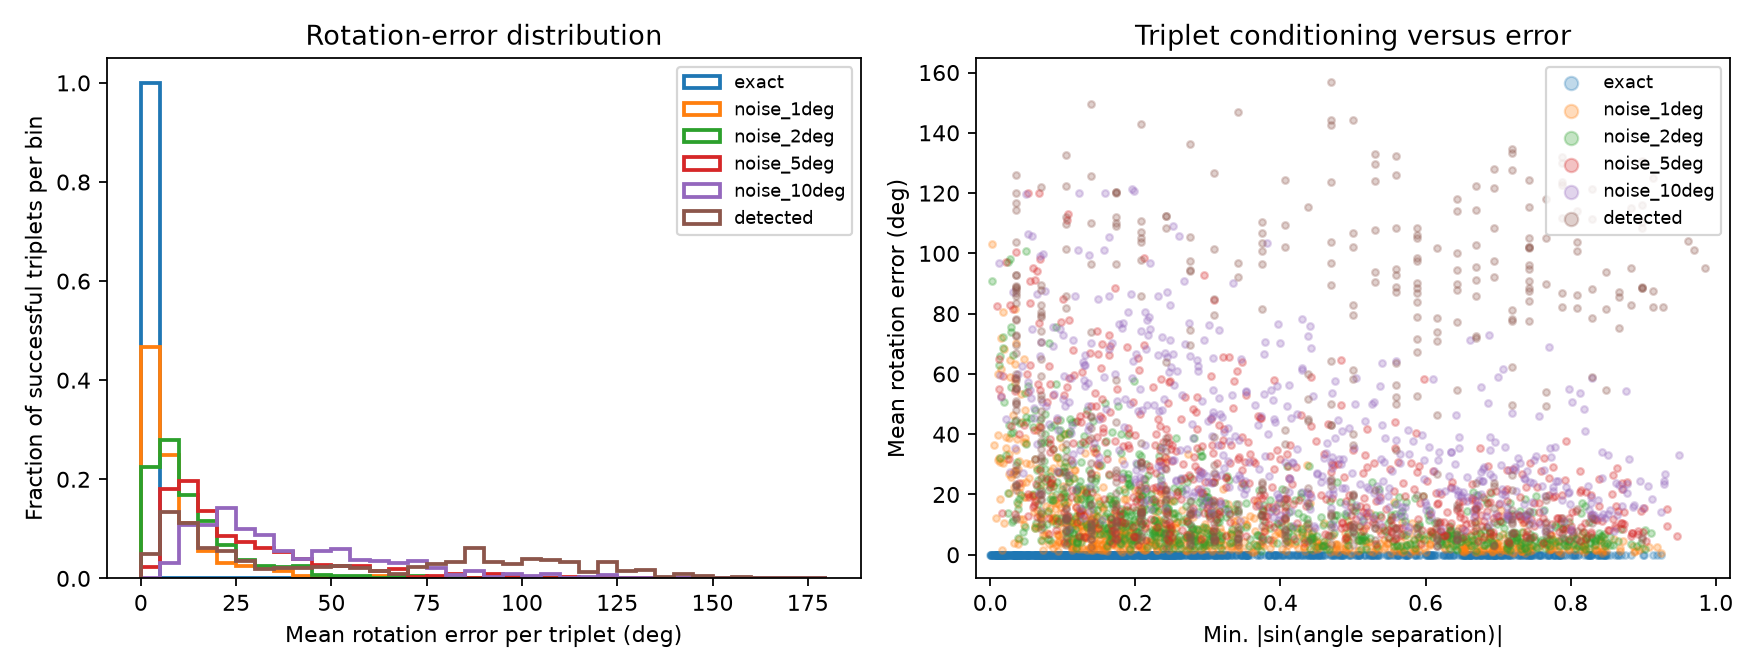

Source data for this figure (header and first rows):
mode, noise_std_deg, particle_i, particle_j, particle_k, status, conditioning, min_correlation, mean_correlation, handedness, error_ij_deg, error_ik_deg, error_jk_deg, mean_rotation_error_deg, max_rotation_error_deg, symmetry_operator_j, symmetry_operator_k
exact, 0.0, 1, 27, 43, ok, 0.04121, nan, nan, 0, 1.7075472925031877e-06, 0.0, 2.091309789151873e-06, 1.2662856938850202e-06, 2.091309789151873e-06, 0, 0
exact, 0.0, 7, 23, 29, ok, 0.1185, nan, nan, 1, 0.0, 0.0, 0.0, 0.0, 0.0, 0, 0
exact, 0.0, 2, 23, 75, ok, 0.823, nan, nan, 0, 0.0, 0.0, 0.0, 0.0, 0.0, 0, 0
exact, 0.0, 56, 62, 71, ok, 0.6709, nan, nan, 0, 0.0, 0.0, 0.0, 0.0, 0.0, 0, 0
exact, 0.0, 16, 48, 54, ok, 0.4536, nan, nan, 0, 0.0, 1.2074182697257333e-06, 0.0, 4.0247275657524445e-07, 1.2074182697257333e-06, 0, 0
exact, 0.0, 4, 29, 54, ok, 0.1487, nan, nan, 0, 0.0, 0.0, 0.0, 0.0, 0.0, 0, 0
exact, 0.0, 56, 60, 85, ok, 0.0588, nan, nan, 1, 2.091309789151873e-06, 2.9575586669421963e-06, 3.4150945850063763e-06, 2.8213210137001484e-06, 3.4150945850063763e-06, 0, 0
exact, 0.0, 62, 94, 104, ok, 0.1218, nan, nan, 1, 2.4148365394514667e-06, 0.0, 2.699869328381916e-06, 1.704901955944461e-06, 2.699869328381916e-06, 0, 0
exact, 0.0, 56, 58, 94, ok, 0.08312, nan, nan, 1, 0.0, 1.2074182697257333e-06, 0.0, 4.0247275657524445e-07, 1.2074182697257333e-06, 0, 0
exact, 0.0, 16, 70, 94, ok, 0.7053, nan, nan, 1, 0.0, 0.0, 0.0, 0.0, 0.0, 0, 0
exact, 0.0, 43, 60, 62, ok, 0.146, nan, nan, 1, 0.0, 0.0, 0.0, 0.0, 0.0, 0, 0
exact, 0.0, 4, 16, 54, ok, 0.1188, nan, nan, 0, 1.7075472925031877e-06, 1.7075472925031877e-06, 1.7075472925031877e-06, 1.7075472925031877e-06, 1.7075472925031877e-06, 0, 0
exact, 0.0, 16, 43, 104, ok, 0.1464, nan, nan, 0, 0.0, 0.0, 0.0, 0.0, 0.0, 0, 0
exact, 0.0, 54, 94, 95, ok, 0.2217, nan, nan, 0, 0.0, 0.0, 0.0, 0.0, 0.0, 0, 0
exact, 0.0, 7, 43, 75, ok, 0.3481, nan, nan, 0, 0.0, 0.0, 0.0, 0.0, 0.0, 0, 0
exact, 0.0, 53, 56, 62, ok, 0.01309, nan, nan, 0, 0.0, 1.7075472925031877e-06, 0.0, 5.69182430834396e-07, 1.7075472925031877e-06, 0, 0
exact, 0.0, 29, 58, 103, ok, 0.2677, nan, nan, 1, 1.2074182697257333e-06, 0.0, 1.7075472925031877e-06, 9.716551874096403e-07, 1.7075472925031877e-06, 0, 0
exact, 0.0, 1, 16, 85, ok, 0.06754, nan, nan, 1, 0.0, 0.0, 0.0, 0.0, 0.0, 0, 0
exact, 0.0, 2, 29, 53, ok, 0.1472, nan, nan, 1, 0.0, 0.0, 0.0, 0.0, 0.0, 0, 0
exact, 0.0, 48, 54, 62, ok, 0.0006184, nan, nan, 1, 0.0, 1.2074182697257333e-06, 0.0, 4.0247275657524445e-07, 1.2074182697257333e-06, 0, 0
exact, 0.0, 16, 23, 75, ok, 0.7404, nan, nan, 1, 1.7075472925031877e-06, 0.0, 1.7075472925031877e-06, 1.138364861668792e-06, 1.7075472925031877e-06, 0, 0
exact, 0.0, 4, 70, 75, ok, 0.08897, nan, nan, 0, 0.0, 0.0, 0.0, 0.0, 0.0, 0, 0
exact, 0.0, 2, 58, 71, ok, 0.8039, nan, nan, 0, 0.0, 1.7075472925031877e-06, 1.2074182697257333e-06, 9.716551874096403e-07, 1.7075472925031877e-06, 0, 0
exact, 0.0, 1, 43, 94, ok, 0.2372, nan, nan, 1, 0.0, 0.0, 0.0, 0.0, 0.0, 0, 0
exact, 0.0, 1, 60, 75, ok, 0.3531, nan, nan, 1, 0.0, 0.0, 0.0, 0.0, 0.0, 0, 0
exact, 0.0, 1, 16, 75, ok, 0.1164, nan, nan, 1, 0.0, 0.0, 0.0, 0.0, 0.0, 0, 0
exact, 0.0, 56, 58, 85, ok, 0.2253, nan, nan, 1, 0.0, 1.2074182697257333e-06, 0.0, 4.0247275657524445e-07, 1.2074182697257333e-06, 0, 0
exact, 0.0, 27, 43, 71, ok, 0.2203, nan, nan, 0, 1.2074182697257333e-06, 1.2074182697257333e-06, 0.0, 8.049455131504889e-07, 1.2074182697257333e-06, 0, 0
exact, 0.0, 16, 43, 95, ok, 0.03539, nan, nan, 1, 0.0, 0.0, 0.0, 0.0, 0.0, 0, 0
exact, 0.0, 75, 94, 104, ok, 0.6168, nan, nan, 0, 0.0, 0.0, 0.0, 0.0, 0.0, 0, 0
exact, 0.0, 4, 27, 48, ok, 0.7155, nan, nan, 0, 0.0, 0.0, 0.0, 0.0, 0.0, 0, 0
exact, 0.0, 1, 2, 85, ok, 0.2036, nan, nan, 0, 0.0, 1.7075472925031877e-06, 1.2074182697257333e-06, 9.716551874096403e-07, 1.7075472925031877e-06, 0, 0
exact, 0.0, 23, 62, 71, ok, 0.8361, nan, nan, 1, 0.0, 1.2074182697257333e-06, 1.2074182697257333e-06, 8.049455131504889e-07, 1.2074182697257333e-06, 0, 0
exact, 0.0, 62, 70, 71, ok, 0.4831, nan, nan, 0, 0.0, 1.2074182697257333e-06, 1.7075472925031877e-06, 9.716551874096403e-07, 1.7075472925031877e-06, 0, 0
exact, 0.0, 2, 60, 94, ok, 0.1138, nan, nan, 0, 1.7075472925031877e-06, 0.0, 2.091309789151873e-06, 1.2662856938850202e-06, 2.091309789151873e-06, 0, 0
exact, 0.0, 16, 54, 94, ok, 0.002807, nan, nan, 1, 0.0, 1.7075472925031877e-06, 1.2074182697257333e-06, 9.716551874096403e-07, 1.7075472925031877e-06, 0, 0
exact, 0.0, 1, 54, 95, ok, 0.2524, nan, nan, 0, 1.2074182697257333e-06, 1.2074182697257333e-06, 1.2074182697257333e-06, 1.2074182697257333e-06, 1.2074182697257333e-06, 0, 0
exact, 0.0, 58, 70, 85, ok, 0.6286, nan, nan, 1, 1.7075472925031877e-06, 1.7075472925031877e-06, 2.091309789151873e-06, 1.8354681247194162e-06, 2.091309789151873e-06, 0, 0
exact, 0.0, 16, 43, 48, ok, 0.8257, nan, nan, 0, 1.2074182697257333e-06, 0.0, 0.0, 4.0247275657524445e-07, 1.2074182697257333e-06, 0, 0
exact, 0.0, 4, 48, 94, ok, 0.607, nan, nan, 1, 0.0, 0.0, 1.7075472925031877e-06, 5.69182430834396e-07, 1.7075472925031877e-06, 0, 0
exact, 0.0, 95, 103, 104, ok, 0.1045, nan, nan, 1, 0.0, 0.0, 0.0, 0.0, 0.0, 0, 0
exact, 0.0, 4, 48, 95, ok, 0.3891, nan, nan, 0, 1.7075472925031877e-06, 0.0, 2.091309789151873e-06, 1.2662856938850202e-06, 2.091309789151873e-06, 0, 0
exact, 0.0, 7, 54, 95, ok, 0.2749, nan, nan, 0, 0.0, 0.0, 0.0, 0.0, 0.0, 0, 0
exact, 0.0, 2, 27, 71, ok, 0.8535, nan, nan, 1, 0.0, 0.0, 0.0, 0.0, 0.0, 0, 0
exact, 0.0, 60, 75, 104, ok, 0.7315, nan, nan, 1, 0.0, 1.7075472925031877e-06, 1.2074182697257333e-06, 9.716551874096403e-07, 1.7075472925031877e-06, 0, 0
exact, 0.0, 27, 56, 104, ok, 0.168, nan, nan, 0, 0.0, 0.0, 0.0, 0.0, 0.0, 0, 0
exact, 0.0, 4, 16, 58, ok, 0.1016, nan, nan, 1, 0.0, 0.0, 0.0, 0.0, 0.0, 0, 0
exact, 0.0, 23, 48, 103, ok, 0.3839, nan, nan, 0, 0.0, 0.0, 0.0, 0.0, 0.0, 0, 0
exact, 0.0, 1, 53, 56, ok, 0.2634, nan, nan, 1, 0.0, 0.0, 0.0, 0.0, 0.0, 0, 0
exact, 0.0, 48, 62, 103, ok, 0.5261, nan, nan, 0, 0.0, 0.0, 0.0, 0.0, 0.0, 0, 0
exact, 0.0, 1, 48, 104, ok, 0.6441, nan, nan, 1, 0.0, 0.0, 0.0, 0.0, 0.0, 0, 0
exact, 0.0, 7, 48, 56, ok, 0.6824, nan, nan, 0, 0.0, 1.2074182697257333e-06, 0.0, 4.0247275657524445e-07, 1.2074182697257333e-06, 0, 0
exact, 0.0, 43, 58, 60, ok, 0.155, nan, nan, 1, 0.0, 0.0, 0.0, 0.0, 0.0, 0, 0
exact, 0.0, 29, 54, 94, ok, 0.1154, nan, nan, 1, 1.2074182697257333e-06, 0.0, 1.7075472925031877e-06, 9.716551874096403e-07, 1.7075472925031877e-06, 0, 0
exact, 0.0, 2, 16, 104, ok, 0.1253, nan, nan, 0, 0.0, 1.7075472925031877e-06, 1.7075472925031877e-06, 1.138364861668792e-06, 1.7075472925031877e-06, 0, 0
exact, 0.0, 16, 56, 104, ok, 0.2521, nan, nan, 0, 1.2074182697257333e-06, 0.0, 0.0, 4.0247275657524445e-07, 1.2074182697257333e-06, 0, 0
exact, 0.0, 2, 103, 104, ok, 0.1389, nan, nan, 0, 0.0, 0.0, 0.0, 0.0, 0.0, 0, 0
exact, 0.0, 4, 27, 60, ok, 0.0317, nan, nan, 0, 1.7075472925031877e-06, 0.0, 1.2074182697257333e-06, 9.716551874096403e-07, 1.7075472925031877e-06, 0, 0
exact, 0.0, 53, 58, 75, ok, 0.1413, nan, nan, 0, 0.0, 0.0, 0.0, 0.0, 0.0, 0, 0
exact, 0.0, 71, 94, 103, ok, 0.2052, nan, nan, 0, 0.0, 0.0, 0.0, 0.0, 0.0, 0, 0
... 5,940 more rows
